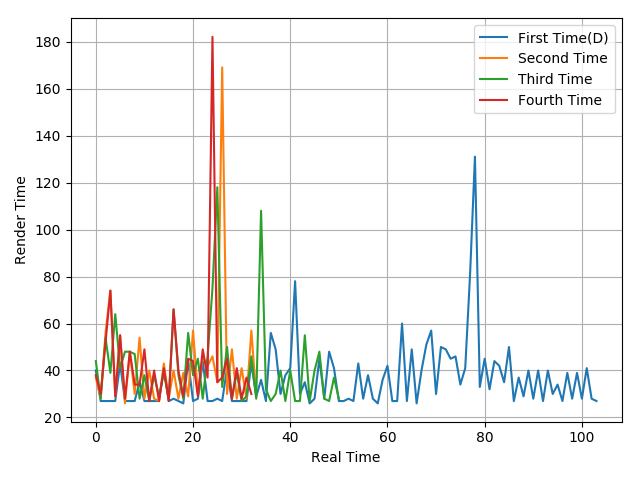

The data file committed next to this chart (first rows):
40, 27, 27, 27, 27, 43, 27, 27, 27, 35, 27, 27, 27, 27, 41, 27, 28, 27, 26, 44, 27, 28, 44, 27
37, 28, 56, 74, 29, 55, 26, 48, 30, 54, 28, 40, 28, 27, 43, 28, 40, 28, 39, 29, 57, 30, 46, 42
44, 28, 54, 39, 64, 41, 48, 48, 47, 28, 38, 27, 38, 29, 39, 28, 66, 38, 28, 56, 38, 45, 28, 46
38, 30, 52, 74, 29, 55, 28, 48, 34, 34, 49, 27, 40, 27, 41, 27, 66, 40, 29, 45, 44, 29, 49, 37
